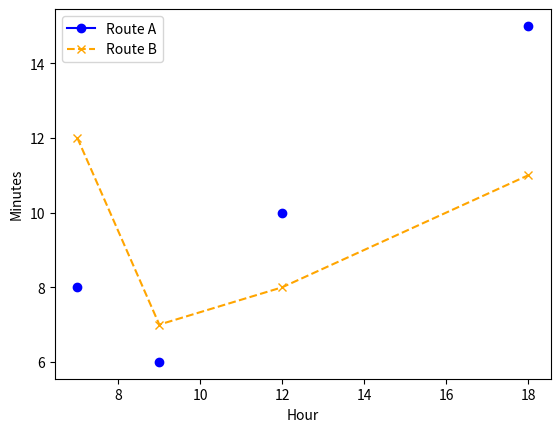

Recreate this plot in Python.
"""参考答案：对比两条线路的公交等候时间"""
# 对应 PDF：14-matplotlib-full.pdf 第 10—13 页
# 课件核心：第10—13页：plot多条线、marker、color、linestyle与legend。
# 扩展：Line2D对象读取/修改为验证扩展。
# 案例数据（据此自行创建对象，不能照抄 examples 的数据）：
# | hour | route_A | route_B |
# |---|---|---|
# | 7 | 8 | 12 |
# | 9 | 6 | 7 |
# | 12 | 10 | 8 |
# | 18 | 15 | 11 |
# 建议先做练习，再逐段对照下面的实现；assert 用于验证结果。

import numpy as np
import matplotlib.pyplot as plt
hours, a, b = [7,9,12,18], np.array([8,6,10,15]), np.array([12,7,8,11])
fig, ax = plt.subplots()
line_a, = ax.plot(hours,a,color='blue',linestyle='-',marker='o',label='Route A')
ax.plot(hours,b,color='orange',linestyle='--',marker='x',label='Route B')
ax.set_xlabel('Hour')
ax.set_ylabel('Minutes')
ax.legend()
diff = a-b
print('\n===== diff =====')
print(diff)
assert diff.tolist() == [-4,-1,2,4]
assert np.array(hours)[diff > 0].tolist() == [12,18]
assert ax.get_legend_handles_labels()[1] == ['Route A','Route B']
# 扩展：只修改线型，不删除坐标数据；None字符串表示不画连接线。
line_a.set_linestyle('None')
assert len(line_a.get_xdata()) == 4 and line_a.get_linestyle() == 'None'
plt.show()
plt.close(fig)
